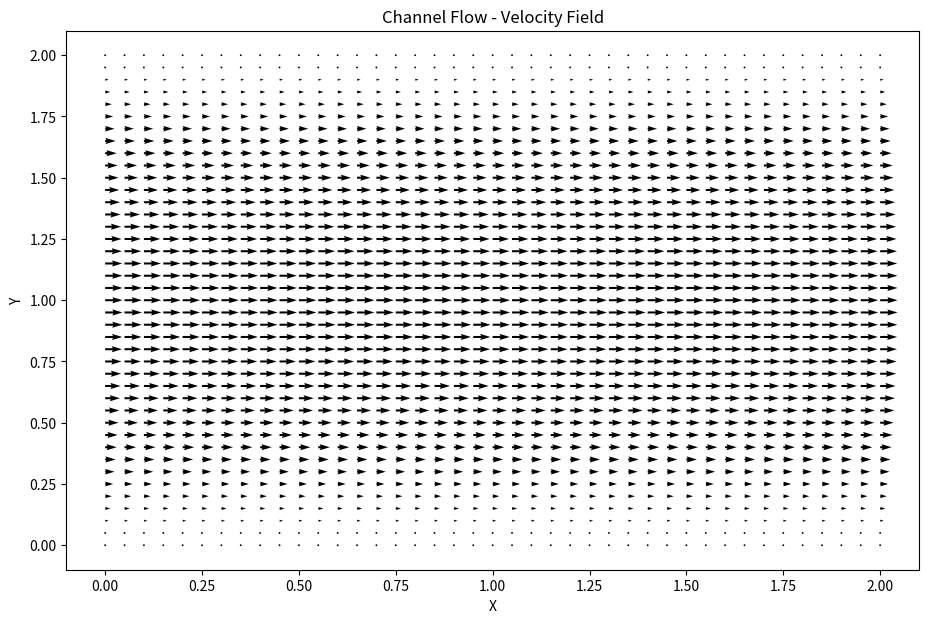
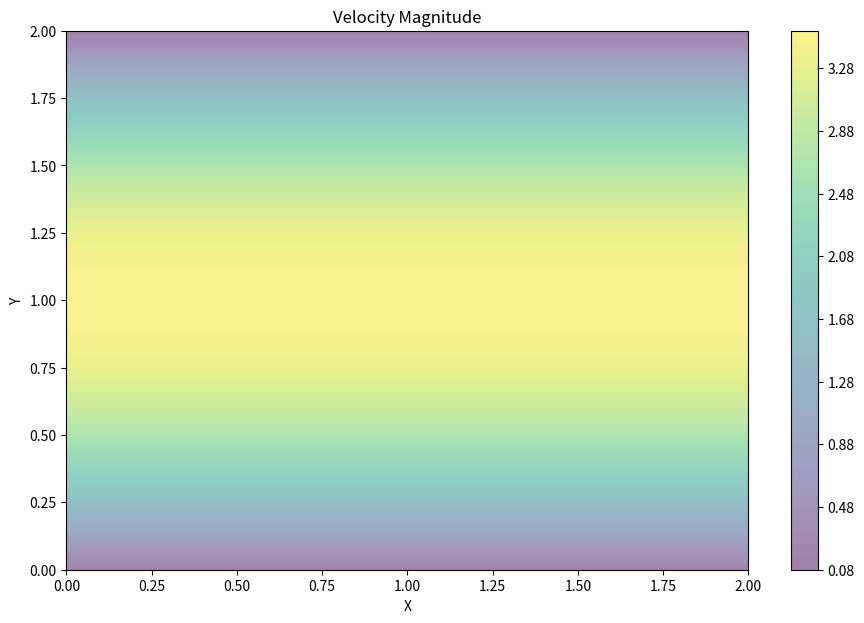
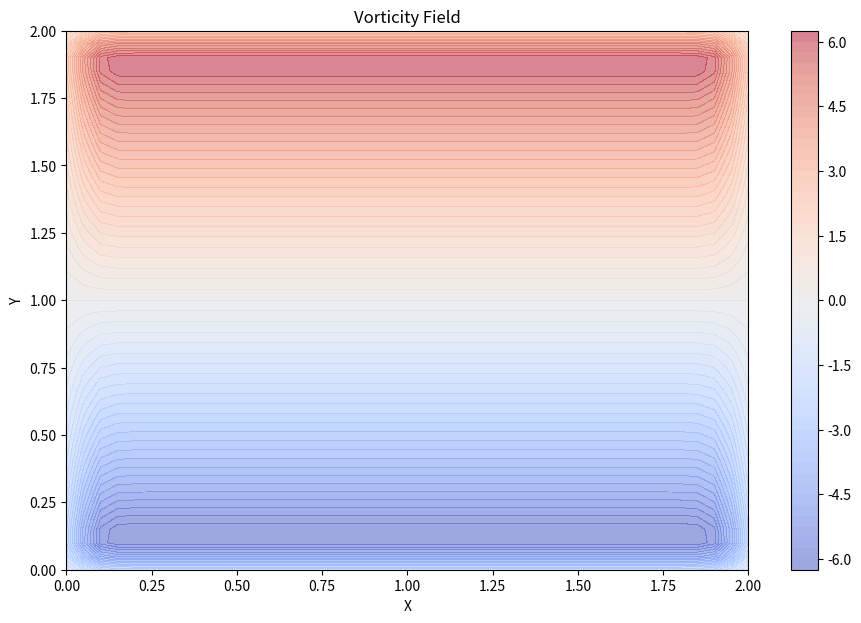
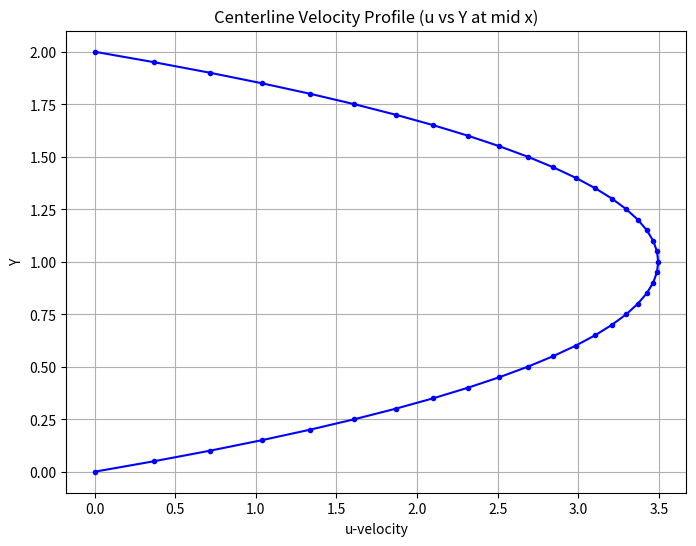

Python code for these plots, in order:
import numpy as np
import matplotlib.pyplot as plt
from matplotlib import cm
from scipy.ndimage import gaussian_filter

def build_up_b(rho, dt, dx, dy, u, v):
    """
    Build the source term for the pressure Poisson equation for channel flow.
    Periodic boundary conditions in the x-direction are applied.
    """
    b = np.zeros_like(u)
    b[1:-1, 1:-1] = (rho * (
        1/dt * ((u[1:-1, 2:] - u[1:-1, :-2])/(2*dx) +
                (v[2:, 1:-1] - v[:-2, 1:-1])/(2*dy))
        - ((u[1:-1, 2:] - u[1:-1, :-2])/(2*dx))**2
        - 2 * ((u[2:, 1:-1] - u[:-2, 1:-1])/(2*dy) *
               (v[1:-1, 2:] - v[1:-1, :-2])/(2*dx))
        - ((v[2:, 1:-1] - v[:-2, 1:-1])/(2*dy))**2
    ))
    # Periodic BC Pressure @ x = 2 (last column)
    b[1:-1, -1] = (rho * (
        1/dt * ((u[1:-1, 0] - u[1:-1, -2])/(2*dx) +
                (v[2:, -1] - v[:-2, -1])/(2*dy))
        - ((u[1:-1, 0] - u[1:-1, -2])/(2*dx))**2
        - 2 * ((u[2:, -1] - u[:-2, -1])/(2*dy) *
               (v[1:-1, 0] - v[1:-1, -2])/(2*dx))
        - ((v[2:, -1] - v[:-2, -1])/(2*dy))**2
    ))
    # Periodic BC Pressure @ x = 0 (first column)
    b[1:-1, 0] = (rho * (
        1/dt * ((u[1:-1, 1] - u[1:-1, -1])/(2*dx) +
                (v[2:, 0] - v[:-2, 0])/(2*dy))
        - ((u[1:-1, 1] - u[1:-1, -1])/(2*dx))**2
        - 2 * ((u[2:, 0] - u[:-2, 0])/(2*dy) *
               (v[1:-1, 1] - v[1:-1, -1])/(2*dx))
        - ((v[2:, 0] - v[:-2, 0])/(2*dy))**2
    ))
    return b

def pressure_poisson_periodic(p, dx, dy, b, nit):
    """
    Solve the pressure Poisson equation with periodic boundary conditions in x 
    for channel flow. Wall (Neumann) BCs are applied in y.
    """
    for q in range(nit):
        pn = p.copy()
        # Update interior points
        p[1:-1, 1:-1] = (((pn[1:-1, 2:] + pn[1:-1, :-2]) * dy**2 +
                          (pn[2:, 1:-1] + pn[:-2, 1:-1]) * dx**2) /
                         (2 * (dx**2 + dy**2)) -
                         (dx**2 * dy**2) / (2 * (dx**2 + dy**2)) *
                         b[1:-1, 1:-1])
        # Periodic BC Pressure @ x = 2
        p[1:-1, -1] = (((pn[1:-1, 0] + pn[1:-1, -2]) * dy**2 +
                        (pn[2:, -1] + pn[:-2, -1]) * dx**2) /
                       (2 * (dx**2 + dy**2)) -
                       (dx**2 * dy**2) / (2 * (dx**2 + dy**2)) *
                       b[1:-1, -1])
        # Periodic BC Pressure @ x = 0
        p[1:-1, 0] = (((pn[1:-1, 1] + pn[1:-1, -1]) * dy**2 +
                       (pn[2:, 0] + pn[:-2, 0]) * dx**2) /
                      (2 * (dx**2 + dy**2)) -
                      (dx**2 * dy**2) / (2 * (dx**2 + dy**2)) *
                      b[1:-1, 0])
        # Wall BC (Neumann) at y = 0 and y = 2
        p[-1, :] = p[-2, :]  # dp/dy = 0 at y = 2
        p[0, :] = p[1, :]    # dp/dy = 0 at y = 0
    return p

def channel_flow(u, v, p, dx, dy, dt, rho, nu, F, nit, tol=1e-3, max_steps=10000):
    """
    Solve the channel flow problem with periodic BCs in x and wall BCs in y.
    
    Returns:
        u, v, p: Updated velocity and pressure fields.
        stepcount: Number of iterations performed.
    """
    udiff = 1.0
    stepcount = 0

    while udiff > tol and stepcount < max_steps:
        un = u.copy()
        vn = v.copy()

        # Build source term and solve for pressure with periodic BCs
        b = build_up_b(rho, dt, dx, dy, u, v)
        p = pressure_poisson_periodic(p, dx, dy, b, nit)

        # Update u-velocity (interior)
        u[1:-1, 1:-1] = (un[1:-1, 1:-1] -
                         un[1:-1, 1:-1] * dt/dx * (un[1:-1, 1:-1] - un[1:-1, :-2]) -
                         vn[1:-1, 1:-1] * dt/dy * (un[1:-1, 1:-1] - un[:-2, 1:-1]) -
                         dt/(2*rho*dx) * (p[1:-1, 2:] - p[1:-1, :-2]) +
                         nu * (dt/dx**2 * (un[1:-1, 2:] - 2*un[1:-1, 1:-1] + un[1:-1, :-2]) +
                               dt/dy**2 * (un[2:, 1:-1] - 2*un[1:-1, 1:-1] + un[:-2, 1:-1])) +
                         F * dt)
        # Update v-velocity (interior)
        v[1:-1, 1:-1] = (vn[1:-1, 1:-1] -
                         un[1:-1, 1:-1] * dt/dx * (vn[1:-1, 1:-1] - vn[1:-1, :-2]) -
                         vn[1:-1, 1:-1] * dt/dy * (vn[1:-1, 1:-1] - vn[:-2, 1:-1]) -
                         dt/(2*rho*dy) * (p[2:, 1:-1] - p[:-2, 1:-1]) +
                         nu * (dt/dx**2 * (vn[1:-1, 2:] - 2*vn[1:-1, 1:-1] + vn[1:-1, :-2]) +
                               dt/dy**2 * (vn[2:, 1:-1] - 2*vn[1:-1, 1:-1] + vn[:-2, 1:-1])))
        # Apply periodic BC for u in x-direction
        u[1:-1, -1] = (un[1:-1, -1] -
                       un[1:-1, -1] * dt/dx * (un[1:-1, -1] - un[1:-1, -2]) -
                       vn[1:-1, -1] * dt/dy * (un[1:-1, -1] - un[:-2, -1]) -
                       dt/(2*rho*dx) * (p[1:-1, 0] - p[1:-1, -2]) +
                       nu * (dt/dx**2 * (un[1:-1, 0] - 2*un[1:-1, -1] + un[1:-1, -2]) +
                             dt/dy**2 * (un[2:, -1] - 2*un[1:-1, -1] + un[:-2, -1])) +
                       F * dt)
        u[1:-1, 0] = (un[1:-1, 0] -
                      un[1:-1, 0] * dt/dx * (un[1:-1, 0] - un[1:-1, -1]) -
                      vn[1:-1, 0] * dt/dy * (un[1:-1, 0] - un[:-2, 0]) -
                      dt/(2*rho*dx) * (p[1:-1, 1] - p[1:-1, -1]) +
                      nu * (dt/dx**2 * (un[1:-1, 1] - 2*un[1:-1, 0] + un[1:-1, -1]) +
                            dt/dy**2 * (un[2:, 0] - 2*un[1:-1, 0] + un[:-2, 0])) +
                      F * dt)
        # Apply periodic BC for v in x-direction
        v[1:-1, -1] = (vn[1:-1, -1] -
                       un[1:-1, -1] * dt/dx * (vn[1:-1, -1] - vn[1:-1, -2]) -
                       vn[1:-1, -1] * dt/dy * (vn[1:-1, -1] - vn[:-2, -1]) -
                       dt/(2*rho*dy) * (p[2:, -1] - p[:-2, -1]) +
                       nu * (dt/dx**2 * (vn[1:-1, 0] - 2*vn[1:-1, -1] + vn[1:-1, -2]) +
                             dt/dy**2 * (vn[2:, -1] - 2*vn[1:-1, -1] + vn[:-2, -1])))
        v[1:-1, 0] = (vn[1:-1, 0] -
                      un[1:-1, 0] * dt/dx * (vn[1:-1, 0] - vn[1:-1, -1]) -
                      vn[1:-1, 0] * dt/dy * (vn[1:-1, 0] - vn[:-2, 0]) -
                      dt/(2*rho*dy) * (p[2:, 0] - p[:-2, 0]) +
                      nu * (dt/dx**2 * (vn[1:-1, 1] - 2*vn[1:-1, 0] + vn[1:-1, -1]) +
                            dt/dy**2 * (vn[2:, 0] - 2*vn[1:-1, 0] + vn[:-2, 0])))
        # Apply wall BC: u, v = 0 at y = 0 and y = 2
        u[0, :], u[-1, :] = 0, 0
        v[0, :], v[-1, :] = 0, 0

        # Compute relative change in u for convergence
        udiff = np.abs(np.sum(u) - np.sum(un)) / (np.abs(np.sum(u)) + 1e-10)
        stepcount += 1

    return u, v, p, stepcount

def plot_results(X, Y, u, v):
    """
    Plot the primary velocity field using a quiver plot.
    """
    plt.figure(figsize=(11, 7), dpi=100)
    plt.quiver(X, Y, u, v)
    plt.xlabel('X')
    plt.ylabel('Y')
    plt.title('Channel Flow - Velocity Field')
    plt.savefig("channel_flow_velocity_quiver.png", bbox_inches='tight')
    plt.show()

def plot_extra_results(X, Y, u, v, p, dx, dy, smoothing_sigma=1, contour_levels=50):
    """
    Plot additional extracted quantities with improved smoothness:
    - Smoothed Velocity Magnitude
    - Smoothed Vorticity Field
    - Centerline Velocity Profile (u vs. Y at mid x)
    """
    # Compute Velocity Magnitude and smooth it
    vel_mag = np.sqrt(u**2 + v**2)
    vel_mag_smoothed = gaussian_filter(vel_mag, sigma=smoothing_sigma)
    
    plt.figure(figsize=(11,7), dpi=100)
    contour = plt.contourf(X, Y, vel_mag_smoothed, levels=contour_levels, alpha=0.5, cmap=cm.viridis)
    plt.colorbar(contour)
    plt.xlabel('X')
    plt.ylabel('Y')
    plt.title('Velocity Magnitude')
    plt.savefig("channel_flow_velocity_magnitude_smoothed.png", bbox_inches='tight')
    plt.show()

    # Compute Vorticity Field and smooth it
    vort = np.zeros_like(u)
    vort[1:-1, 1:-1] = ((v[1:-1, 2:] - v[1:-1, :-2])/(2*dx) -
                        (u[2:, 1:-1] - u[:-2, 1:-1])/(2*dy))
    vort_smoothed = gaussian_filter(vort, sigma=smoothing_sigma)
    
    plt.figure(figsize=(11,7), dpi=100)
    contour = plt.contourf(X, Y, vort_smoothed, levels=contour_levels, alpha=0.5, cmap=cm.coolwarm)
    plt.colorbar(contour)
    plt.xlabel('X')
    plt.ylabel('Y')
    plt.title('Vorticity Field')
    plt.savefig("channel_flow_vorticity_smoothed.png", bbox_inches='tight')
    plt.show()

    # Centerline Velocity Profile (u vs. Y at mid x)
    mid_x = X.shape[1] // 2
    center_u = u[:, mid_x]
    y_center = Y[:, mid_x]
    plt.figure(figsize=(8,6), dpi=100)
    plt.plot(center_u, y_center, 'b.-')
    plt.xlabel('u-velocity')
    plt.ylabel('Y')
    plt.title('Centerline Velocity Profile (u vs Y at mid x)')
    plt.grid(True)
    plt.savefig("channel_flow_centerline_velocity.png", bbox_inches='tight')
    plt.show()

def main():
    # Domain parameters
    nx, ny = 41, 41
    x_start, x_end = 0, 2
    y_start, y_end = 0, 2
    x = np.linspace(x_start, x_end, nx)
    y = np.linspace(y_start, y_end, ny)
    X, Y = np.meshgrid(x, y)
    dx = (x_end - x_start) / (nx - 1)
    dy = (y_end - y_start) / (ny - 1)
    
    # Simulation parameters
    dt = 0.01
    rho = 1
    nu = 0.1
    F = 1      # Forcing term
    nit = 50   # Number of iterations for pressure Poisson
    
    # Initialize fields: u and v as zeros; p as ones.
    u = np.zeros((ny, nx))
    v = np.zeros((ny, nx))
    p = np.ones((ny, nx))
    
    # Run channel flow simulation
    u, v, p, steps = channel_flow(u, v, p, dx, dy, dt, rho, nu, F, nit)
    print("Steps to convergence:", steps)
    
    # Plot primary velocity field (quiver)
    plot_results(X, Y, u, v)
    # Plot additional extracted fields: velocity magnitude, vorticity, and centerline profile
    plot_extra_results(X, Y, u, v, p, dx, dy, smoothing_sigma=1, contour_levels=50)

if __name__ == '__main__':
    main()
